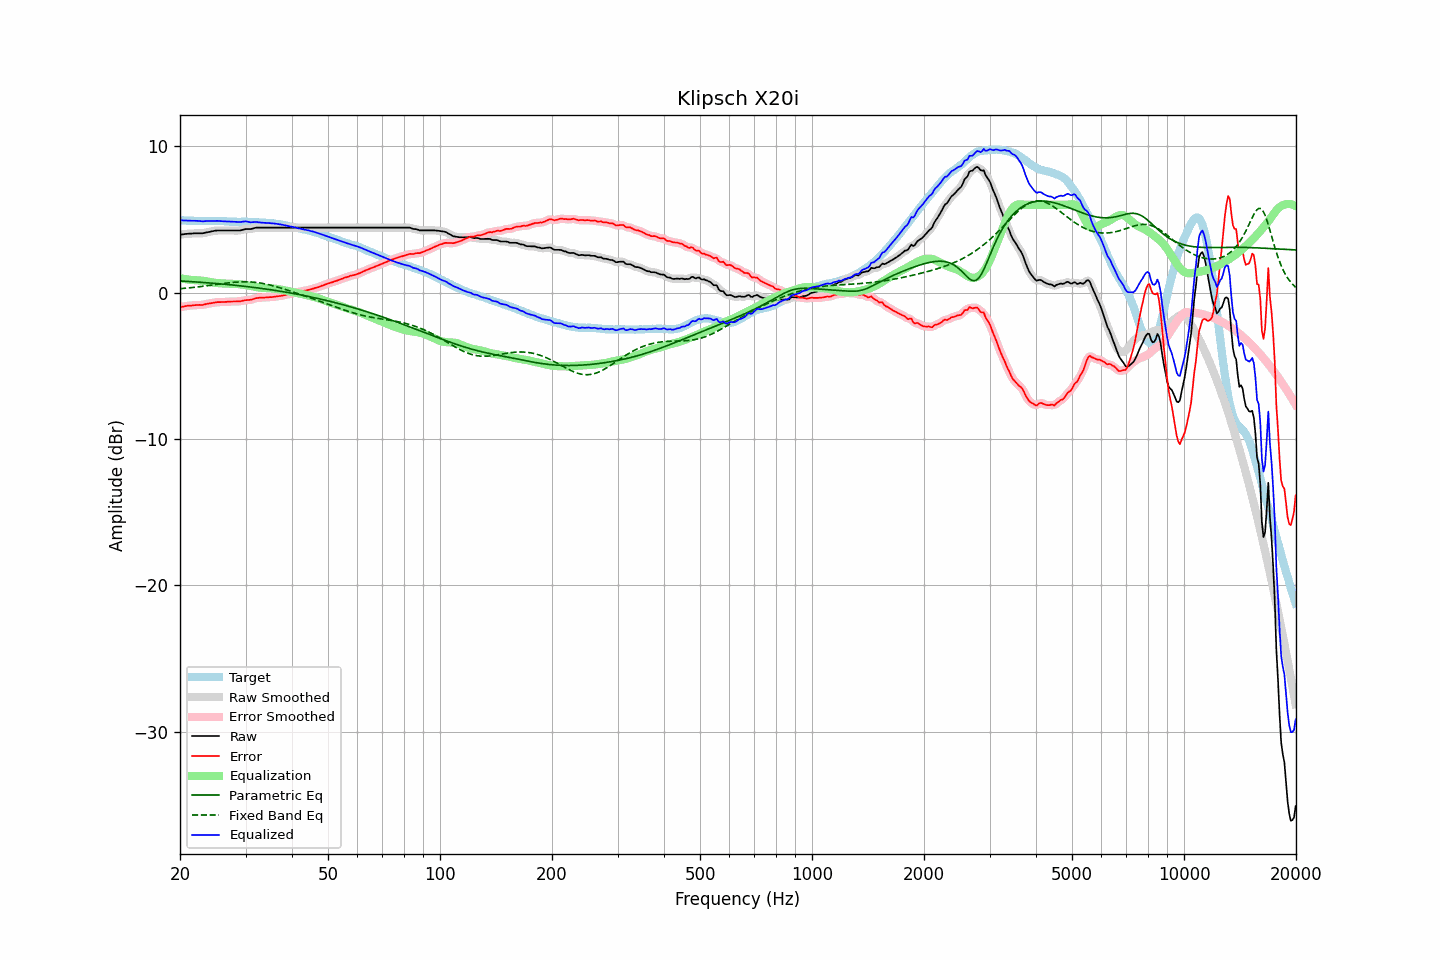

The table this chart was drawn from, first rows:
frequency, raw, error, smoothed, error_smoothed, equalization, parametric_eq, fixed_band_eq, equalized_raw, equalized_smoothed, target
20.00, 3.97, -0.99, 3.97, -0.99, 0.99, 0.80, 0.27, 4.96, 4.95, 4.96
20.20, 3.98, -0.97, 3.98, -0.97, 0.97, 0.80, 0.28, 4.94, 4.95, 4.95
20.40, 3.99, -0.96, 3.99, -0.95, 0.95, 0.79, 0.29, 4.93, 4.94, 4.94
20.61, 4.01, -0.93, 4.00, -0.93, 0.93, 0.78, 0.30, 4.94, 4.93, 4.93
20.81, 4.02, -0.91, 4.02, -0.91, 0.91, 0.78, 0.31, 4.93, 4.93, 4.92
21.02, 4.03, -0.89, 4.03, -0.89, 0.90, 0.77, 0.32, 4.92, 4.92, 4.91
21.23, 4.04, -0.88, 4.03, -0.88, 0.88, 0.76, 0.33, 4.92, 4.92, 4.91
21.44, 4.04, -0.89, 4.04, -0.87, 0.87, 0.76, 0.35, 4.91, 4.91, 4.92
21.66, 4.05, -0.87, 4.05, -0.87, 0.86, 0.75, 0.36, 4.91, 4.91, 4.91
21.87, 4.06, -0.85, 4.05, -0.86, 0.86, 0.74, 0.37, 4.91, 4.91, 4.91
22.09, 4.06, -0.84, 4.06, -0.84, 0.85, 0.73, 0.38, 4.91, 4.91, 4.90
22.31, 4.06, -0.84, 4.06, -0.84, 0.85, 0.73, 0.39, 4.90, 4.91, 4.90
22.54, 4.06, -0.83, 4.06, -0.84, 0.84, 0.72, 0.41, 4.90, 4.89, 4.89
22.76, 4.06, -0.84, 4.05, -0.84, 0.83, 0.71, 0.42, 4.89, 4.88, 4.90
22.99, 4.06, -0.84, 4.06, -0.83, 0.82, 0.70, 0.43, 4.87, 4.88, 4.90
23.22, 4.08, -0.81, 4.08, -0.81, 0.80, 0.69, 0.45, 4.88, 4.88, 4.89
23.45, 4.11, -0.78, 4.10, -0.78, 0.79, 0.69, 0.46, 4.89, 4.89, 4.89
23.69, 4.13, -0.76, 4.13, -0.76, 0.77, 0.68, 0.48, 4.89, 4.89, 4.89
23.92, 4.15, -0.74, 4.15, -0.74, 0.75, 0.67, 0.49, 4.89, 4.89, 4.89
24.16, 4.17, -0.73, 4.17, -0.72, 0.72, 0.66, 0.51, 4.89, 4.89, 4.89
24.40, 4.20, -0.71, 4.19, -0.71, 0.70, 0.65, 0.52, 4.90, 4.90, 4.90
24.65, 4.22, -0.69, 4.22, -0.68, 0.68, 0.64, 0.54, 4.90, 4.90, 4.90
24.89, 4.24, -0.66, 4.24, -0.66, 0.67, 0.63, 0.55, 4.91, 4.90, 4.90
25.14, 4.25, -0.64, 4.24, -0.65, 0.66, 0.62, 0.57, 4.91, 4.90, 4.89
25.39, 4.25, -0.64, 4.25, -0.64, 0.65, 0.61, 0.58, 4.90, 4.90, 4.89
25.65, 4.25, -0.64, 4.25, -0.64, 0.64, 0.60, 0.60, 4.89, 4.89, 4.89
25.91, 4.25, -0.64, 4.25, -0.64, 0.63, 0.59, 0.61, 4.88, 4.88, 4.89
26.16, 4.25, -0.64, 4.25, -0.64, 0.63, 0.58, 0.63, 4.88, 4.88, 4.89
26.43, 4.25, -0.63, 4.25, -0.63, 0.63, 0.57, 0.64, 4.87, 4.87, 4.88
26.69, 4.25, -0.63, 4.25, -0.62, 0.62, 0.56, 0.65, 4.87, 4.87, 4.87
26.96, 4.25, -0.62, 4.25, -0.62, 0.62, 0.55, 0.67, 4.86, 4.86, 4.86
27.23, 4.25, -0.60, 4.25, -0.61, 0.61, 0.54, 0.68, 4.86, 4.86, 4.85
27.50, 4.25, -0.60, 4.25, -0.60, 0.61, 0.53, 0.69, 4.86, 4.86, 4.85
27.77, 4.25, -0.60, 4.25, -0.60, 0.61, 0.52, 0.70, 4.85, 4.85, 4.85
28.05, 4.25, -0.60, 4.25, -0.60, 0.60, 0.51, 0.71, 4.85, 4.85, 4.85
28.33, 4.25, -0.60, 4.25, -0.60, 0.59, 0.50, 0.72, 4.84, 4.84, 4.85
28.62, 4.25, -0.59, 4.25, -0.59, 0.59, 0.49, 0.73, 4.83, 4.83, 4.83
28.90, 4.25, -0.60, 4.25, -0.59, 0.58, 0.47, 0.74, 4.82, 4.83, 4.84
29.19, 4.27, -0.57, 4.27, -0.57, 0.57, 0.46, 0.74, 4.83, 4.84, 4.84
29.48, 4.30, -0.55, 4.30, -0.55, 0.55, 0.45, 0.74, 4.85, 4.85, 4.85
29.78, 4.33, -0.52, 4.32, -0.53, 0.54, 0.44, 0.75, 4.87, 4.86, 4.85
30.08, 4.35, -0.51, 4.34, -0.51, 0.52, 0.42, 0.74, 4.87, 4.86, 4.86
30.38, 4.35, -0.50, 4.35, -0.50, 0.50, 0.41, 0.74, 4.85, 4.85, 4.84
30.68, 4.35, -0.49, 4.35, -0.49, 0.48, 0.40, 0.74, 4.83, 4.83, 4.84
30.99, 4.35, -0.48, 4.36, -0.48, 0.46, 0.39, 0.73, 4.81, 4.81, 4.83
31.30, 4.38, -0.45, 4.38, -0.45, 0.44, 0.37, 0.73, 4.81, 4.81, 4.83
31.61, 4.41, -0.42, 4.41, -0.42, 0.42, 0.36, 0.72, 4.82, 4.82, 4.83
31.93, 4.44, -0.38, 4.43, -0.39, 0.40, 0.34, 0.70, 4.83, 4.83, 4.81
32.24, 4.45, -0.36, 4.44, -0.36, 0.38, 0.33, 0.69, 4.82, 4.82, 4.81
32.57, 4.45, -0.35, 4.45, -0.35, 0.36, 0.32, 0.68, 4.81, 4.81, 4.80
32.89, 4.45, -0.34, 4.45, -0.34, 0.34, 0.30, 0.66, 4.79, 4.79, 4.79
33.22, 4.45, -0.34, 4.45, -0.34, 0.33, 0.29, 0.64, 4.78, 4.78, 4.78
33.55, 4.45, -0.33, 4.45, -0.33, 0.33, 0.27, 0.62, 4.77, 4.77, 4.78
33.89, 4.45, -0.33, 4.45, -0.33, 0.32, 0.26, 0.60, 4.77, 4.77, 4.78
34.23, 4.45, -0.32, 4.45, -0.32, 0.32, 0.24, 0.57, 4.77, 4.77, 4.76
34.57, 4.45, -0.31, 4.45, -0.31, 0.31, 0.22, 0.55, 4.76, 4.76, 4.76
34.92, 4.45, -0.30, 4.45, -0.31, 0.30, 0.21, 0.52, 4.75, 4.75, 4.75
35.27, 4.45, -0.31, 4.45, -0.30, 0.30, 0.19, 0.50, 4.74, 4.74, 4.75
35.62, 4.45, -0.28, 4.45, -0.29, 0.29, 0.18, 0.47, 4.73, 4.73, 4.73
35.97, 4.45, -0.27, 4.45, -0.27, 0.27, 0.16, 0.44, 4.72, 4.72, 4.72
... 635 more rows
